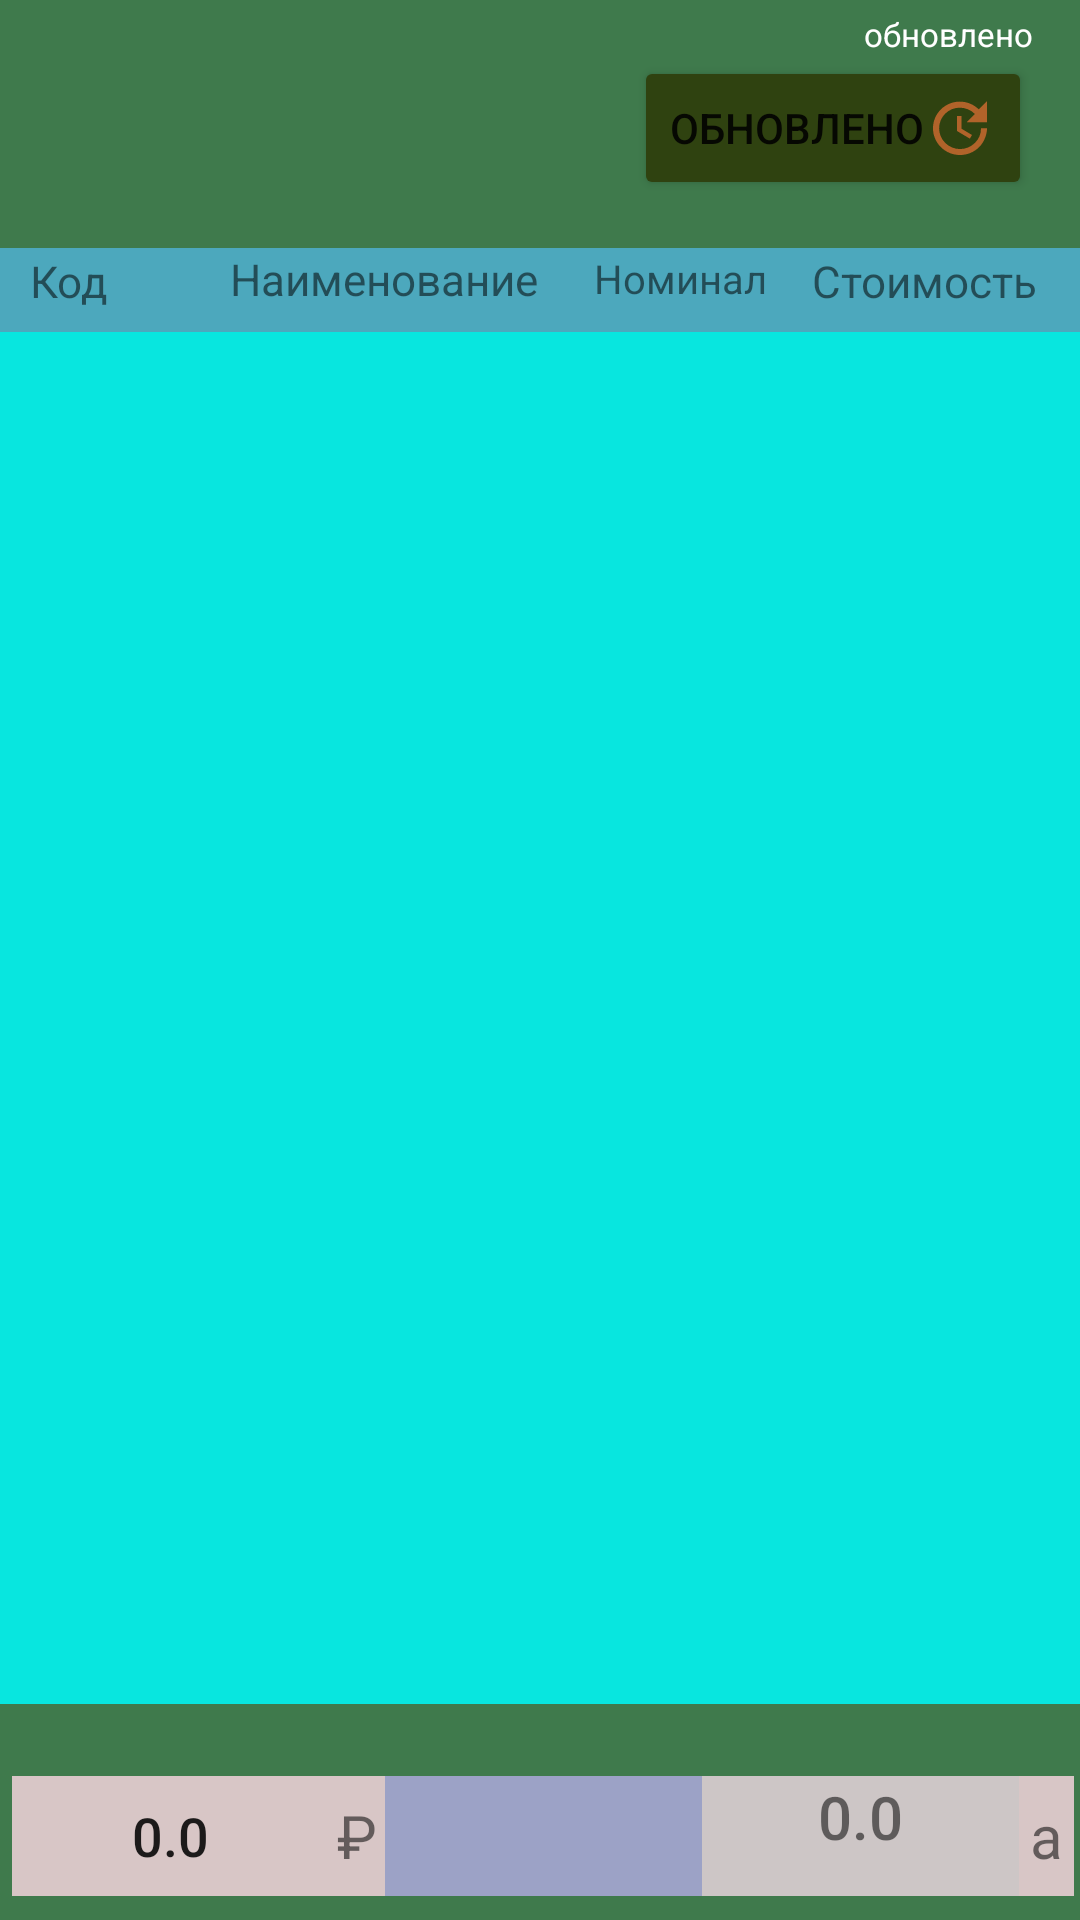

This screen was rendered from an Android layout file. Write that file and the resources it references.
<!-- AndroidManifest.xml: application theme Theme.MyExchange -->
<!-- res/layout/activity_main.xml -->
<?xml version="1.0" encoding="utf-8"?>
<androidx.constraintlayout.widget.ConstraintLayout xmlns:android="http://schemas.android.com/apk/res/android"
    xmlns:app="http://schemas.android.com/apk/res-auto"
    xmlns:tools="http://schemas.android.com/tools"
    android:layout_width="match_parent"
    android:layout_height="match_parent"
    android:background="#3F7A4C"
    tools:context=".MainActivity">

    <ProgressBar
        android:id="@+id/progressbar"
        android:layout_width="wrap_content"
        android:layout_height="wrap_content"
        app:layout_constraintBottom_toTopOf="@+id/linearLayout"
        app:layout_constraintEnd_toStartOf="@+id/btn_update"
        app:layout_constraintStart_toStartOf="parent"
        app:layout_constraintTop_toTopOf="parent" />

    <TextView
        android:id="@+id/textView5"
        android:layout_width="wrap_content"
        android:layout_height="wrap_content"
        android:layout_marginTop="4dp"
        android:gravity="end"
        android:text="@string/date_update"
        android:textColor="@color/white"
        android:textSize="11sp"
        app:layout_constraintEnd_toEndOf="@+id/btn_update"
        app:layout_constraintTop_toTopOf="parent" />

    <Button
        android:id="@+id/btn_update"
        android:layout_width="wrap_content"
        android:layout_height="wrap_content"
        android:layout_marginEnd="16dp"
        android:drawableEnd="@drawable/ic_baseline_update_24"
        android:text="@string/date_update"
        app:backgroundTint="#2F4210"
        app:layout_constraintEnd_toEndOf="parent"
        app:layout_constraintTop_toBottomOf="@+id/textView5" />

    <LinearLayout
        android:id="@+id/linearLayout"
        android:layout_width="match_parent"
        android:layout_height="28sp"
        android:layout_marginTop="16dp"
        android:background="#4CA8BD"
        android:orientation="horizontal"
        app:layout_constraintStart_toStartOf="parent"
        app:layout_constraintTop_toBottomOf="@+id/btn_update">

        <TextView
            android:id="@+id/tv_char_code"
            android:layout_width="match_parent"
            android:layout_height="20dp"
            android:layout_weight="1.3"
            android:autoSizeTextType="uniform"
            android:gravity="start"
            android:paddingLeft="10dp"
            android:text="Код" />

        <TextView
            android:id="@+id/tv_name"
            android:layout_width="match_parent"
            android:layout_height="20dp"
            android:layout_weight="0.95"
            android:autoSizeTextType="uniform"
            android:gravity="bottom|center"
            android:text="Наименование" />

        <TextView
            android:id="@+id/tv_nominal"
            android:layout_width="match_parent"
            android:layout_height="20dp"
            android:layout_weight="1.3"
            android:autoSizeTextType="uniform"
            android:gravity="center_horizontal"
            android:text="Номинал" />

        <TextView
            android:id="@+id/tv_value"
            android:layout_width="match_parent"
            android:layout_height="20dp"
            android:layout_weight="1.1"
            android:autoSizeTextType="uniform"
            android:gravity="center_horizontal"
            android:text="Стоимость" />

    </LinearLayout>

    <androidx.recyclerview.widget.RecyclerView
        android:id="@+id/recycler_view"
        android:layout_width="0dp"
        android:layout_height="0dp"
        android:layout_marginBottom="24dp"
        android:background="#08E6DF"
        app:layout_constraintBottom_toTopOf="@+id/linearLayout2"
        app:layout_constraintEnd_toEndOf="parent"
        app:layout_constraintHorizontal_bias="0.0"
        app:layout_constraintStart_toStartOf="parent"
        app:layout_constraintTop_toBottomOf="@+id/linearLayout"
        tools:listitem="@layout/recycler_view_item" />

    <LinearLayout
        android:id="@+id/linearLayout2"
        android:layout_width="match_parent"
        android:layout_height="40dp"
        android:layout_marginStart="4dp"
        android:layout_marginEnd="2dp"
        android:layout_marginBottom="8dp"
        android:orientation="horizontal"
        app:layout_constraintBottom_toBottomOf="parent"
        app:layout_constraintEnd_toEndOf="parent"
        app:layout_constraintStart_toStartOf="parent">

        <EditText
            android:id="@+id/et_amount"
            android:layout_width="match_parent"
            android:layout_height="match_parent"
            android:layout_weight="1"
            android:background="#D8C6C6"
            android:clickable="true"
            android:focusable="true"
            android:fontFamily="sans-serif-medium"
            android:gravity="center"
            android:inputType="numberDecimal"
            android:text="@string/amount" />

        <TextView
            android:id="@+id/tv_char_ed_left"
            android:layout_width="match_parent"
            android:layout_height="match_parent"
            android:layout_weight="1.35"
            android:background="#D8C6C6"
            android:gravity="center"
            android:text="@string/tv_char_ed_left"
            android:textSize="20sp" />

        <Spinner
            android:id="@+id/sp_valute"
            android:layout_width="match_parent"
            android:layout_height="match_parent"
            android:layout_weight="1"
            android:background="#9CA2C6"

            android:spinnerMode="dropdown" />


        <TextView
            android:id="@+id/tv_result_convert"
            android:layout_width="match_parent"
            android:layout_height="match_parent"
            android:layout_weight="1"
            android:background="#CDC6C6"
            android:fontFamily="sans-serif-medium"
            android:text="@string/out_convert"
            android:textAlignment="center"
            android:textSize="20sp" />

        <TextView
            android:id="@+id/tv_char_ed_right"
            android:layout_width="match_parent"
            android:layout_height="match_parent"
            android:layout_weight="1.35"
            android:background="#D8C6C6"
            android:gravity="center"
            android:text="@string/tv_char_right"
            android:textSize="20sp" />


    </LinearLayout>

</androidx.constraintlayout.widget.ConstraintLayout>
<!-- res/layout/recycler_view_item.xml (included above) -->
<?xml version="1.0" encoding="utf-8"?>
<androidx.constraintlayout.widget.ConstraintLayout xmlns:android="http://schemas.android.com/apk/res/android"
    xmlns:app="http://schemas.android.com/apk/res-auto"
    xmlns:tools="http://schemas.android.com/tools"
    android:layout_width="match_parent"
    android:layout_height="wrap_content">


  <LinearLayout
      android:layout_width="match_parent"
      android:layout_height="72dp"

      android:layout_marginStart="3dp"
      android:layout_marginTop="8dp"
      android:layout_marginEnd="8dp"
      android:orientation="horizontal"
      app:layout_constraintEnd_toEndOf="parent"
      app:layout_constraintHorizontal_bias="1.0"
      app:layout_constraintStart_toStartOf="parent"
      app:layout_constraintTop_toTopOf="parent">

    <TextView
        android:id="@+id/textView"

        android:layout_width="match_parent"
        android:layout_height="match_parent"
        android:layout_weight="1.3"
        android:autoSizeMaxTextSize="24sp"
        android:autoSizeMinTextSize="14sp"
        android:autoSizeTextType="uniform"
        android:background="#2883B5"
        android:gravity="center|start"
        android:maxLines="1"

        android:text="TextView"

        android:textColor="@color/white" />

    <TextView
        android:id="@+id/textView2"
        android:layout_width="match_parent"
        android:layout_height="match_parent"
        android:gravity="center_horizontal"
        android:breakStrategy="high_quality"
        android:hyphenationFrequency="none"
        android:autoSizeMinTextSize="14sp"
        android:autoSizeMaxTextSize="22sp"
        android:autoSizeTextType="uniform"
        android:textColor="@color/white"
        android:layout_marginStart="5dp"
        android:background="#2883B5"
        android:layout_weight="0.95"
        android:text="TextView" />

    <TextView
        android:id="@+id/textView3"
        android:layout_width="match_parent"
        android:layout_height="match_parent"
        android:layout_weight="1.3"
        android:autoSizeMaxTextSize="26sp"
        android:autoSizeMinTextSize="10sp"
        android:autoSizeTextType="uniform"
        android:maxLines="1"
        android:layout_marginStart="5dp"
        android:gravity="center"
        android:background="#2883B5"
        android:textColor="@color/white"
        android:text="1"
        tools:targetApi="o" />

    <TextView
        android:id="@+id/textView4"
        android:layout_width="match_parent"
        android:layout_height="match_parent"
        android:layout_marginStart="5dp"
        android:layout_weight="1.1"
        android:autoSizeMaxTextSize="26sp"
        android:autoSizeMinTextSize="10sp"
        android:autoSizeTextType="uniform"
        android:background="#2883B5"
        android:textColor="@color/white"
        android:gravity="center|end"
        android:maxLines="1"
        android:text="TextView" />
  </LinearLayout>
</androidx.constraintlayout.widget.ConstraintLayout>
<!-- resources referenced by this layout -->
<resources>
  <color name="white">#FFFFFFFF</color>
  <!-- drawable ic_baseline_update_24 (drawable) -->
  <vector android:height="24dp" android:tint="#B1632A"
      android:viewportHeight="24" android:viewportWidth="24"
      android:width="24dp" xmlns:android="http://schemas.android.com/apk/res/android">
      <path android:fillColor="@android:color/white" android:pathData="M21,10.12h-6.78l2.74,-2.82c-2.73,-2.7 -7.15,-2.8 -9.88,-0.1c-2.73,2.71 -2.73,7.08 0,9.79s7.15,2.71 9.88,0C18.32,15.65 19,14.08 19,12.1h2c0,1.98 -0.88,4.55 -2.64,6.29c-3.51,3.48 -9.21,3.48 -12.72,0c-3.5,-3.47 -3.53,-9.11 -0.02,-12.58s9.14,-3.47 12.65,0L21,3V10.12zM12.5,8v4.25l3.5,2.08l-0.72,1.21L11,13V8H12.5z"/>
  </vector>
  <string name="amount">0.0</string>
  <string name="date_update">обновлено</string>
  <string name="out_convert">0.0</string>
  <string name="tv_char_ed_left">₽</string>
  <string name="tv_char_right">a</string> /&gt;
  <style name="Theme.MyExchange" parent="Theme.MaterialComponents.DayNight.DarkActionBar">
          
          <item name="colorPrimary">@color/green</item>
          <item name="colorPrimaryVariant">@color/purple_700</item>
          <item name="colorOnPrimary">@color/white</item>
          
          <item name="colorSecondary">@color/teal_200</item>
          <item name="colorSecondaryVariant">@color/teal_700</item>
          <item name="colorOnSecondary">@color/black</item>
          
          <item name="android:statusBarColor" tools:targetApi="l">?attr/colorPrimaryVariant</item>
          
      </style>
  <color name="green">#466E48</color>
  <color name="purple_700">#FF3700B3</color>
  <color name="teal_200">#FF03DAC5</color>
  <color name="teal_700">#FF018786</color>
  <color name="black">#FF000000</color>
</resources>
